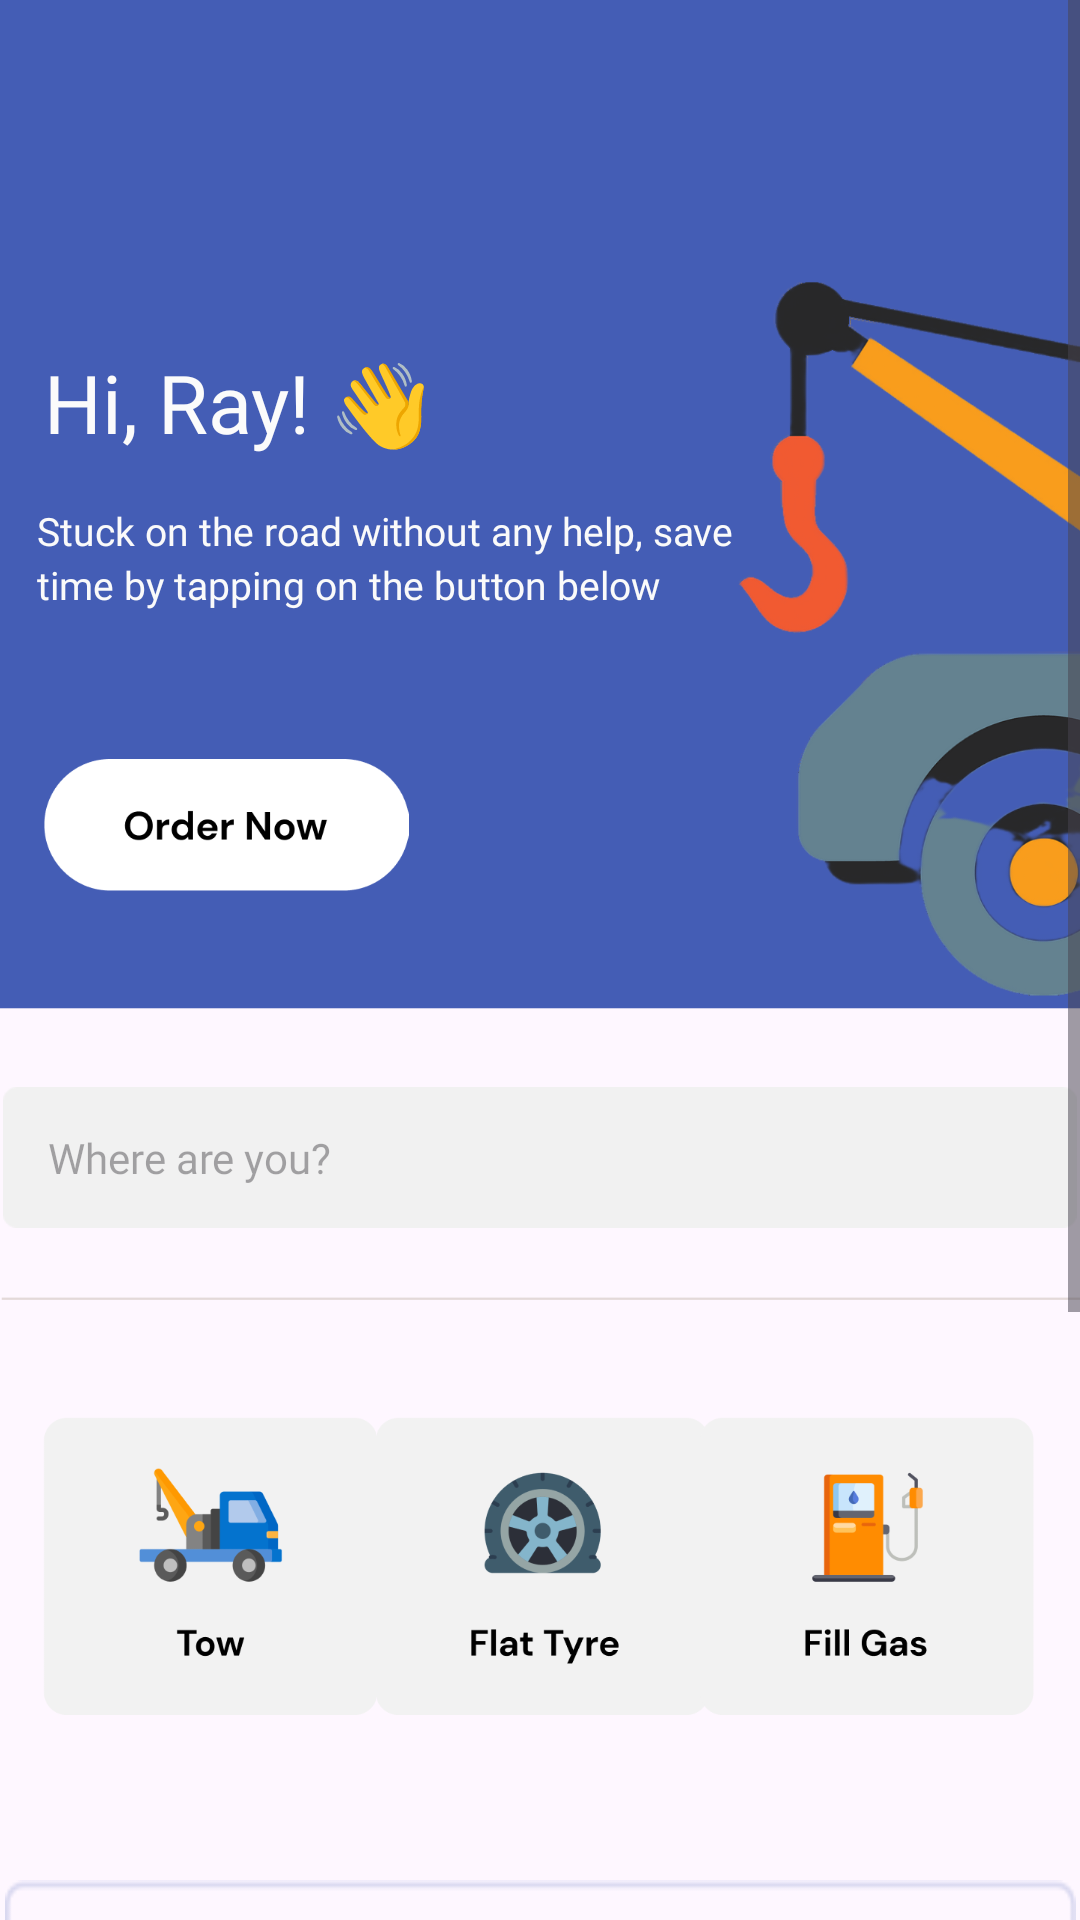

The Android layout XML behind this screen, and the referenced resources:
<!-- AndroidManifest.xml: application theme Theme.SwiftTow -->
<!-- res/layout/fragment_home.xml -->
<?xml version="1.0" encoding="utf-8"?>
     <ScrollView xmlns:android="http://schemas.android.com/apk/res/android"
    xmlns:app="http://schemas.android.com/apk/res-auto"
    xmlns:tools="http://schemas.android.com/tools"
    android:layout_width="match_parent"
    android:layout_height="wrap_content"
    tools:layout_editor_absoluteX="1dp"
    tools:layout_editor_absoluteY="1dp"
    android:fillViewport="true">

    <androidx.constraintlayout.widget.ConstraintLayout
        android:layout_width="match_parent"
        android:layout_height="wrap_content">


        <androidx.constraintlayout.widget.Guideline
            android:id="@+id/guideline10"
            android:layout_width="wrap_content"
            android:layout_height="wrap_content"
            android:orientation="vertical"
            app:layout_constraintGuide_begin="16dp" />

        <EditText
            android:id="@+id/maps"
            android:layout_width="358dp"
            android:layout_height="47dp"
            android:layout_marginTop="26dp"
            android:layout_marginBottom="22dp"
            android:background="@drawable/textboxbg"
            android:ems="10"
            android:fontFamily="@font/medium"
            android:hint="Where are you?"
            android:inputType="textPersonName"
            android:paddingStart="15dp"
            android:paddingEnd="15dp"
            android:textSize="14dp"
            app:layout_constraintBottom_toTopOf="@+id/imageView19"
            app:layout_constraintEnd_toEndOf="parent"
            app:layout_constraintHorizontal_bias="0.485"
            app:layout_constraintStart_toStartOf="parent"
            app:layout_constraintTop_toBottomOf="@+id/imageView15" />

        <androidx.constraintlayout.widget.Guideline
            android:id="@+id/guideline8"
            android:layout_width="wrap_content"
            android:layout_height="wrap_content"
            android:orientation="vertical"
            app:layout_constraintGuide_begin="16dp" />

        <ImageView
            android:id="@+id/imageView15"
            android:layout_width="430dp"
            android:layout_height="336.2dp"
            app:layout_constraintBottom_toBottomOf="parent"
            app:layout_constraintEnd_toEndOf="parent"
            app:layout_constraintStart_toStartOf="parent"
            app:layout_constraintTop_toTopOf="parent"
            app:layout_constraintVertical_bias="0.0"
            app:srcCompat="@drawable/truck" />

        <TextView
            android:id="@+id/username"
            android:layout_width="wrap_content"
            android:layout_height="wrap_content"
            android:layout_marginTop="116dp"
            android:fontFamily="@font/bold"
            android:text="Hi, Ray! 👋"
            android:textColor="#FBFBFB"
            android:textSize="27sp"
            app:layout_constraintEnd_toEndOf="parent"
            app:layout_constraintHorizontal_bias="0.064"
            app:layout_constraintStart_toStartOf="parent"
            app:layout_constraintTop_toTopOf="parent" />

        <TextView
            android:id="@+id/textView24"
            android:layout_width="242dp"
            android:layout_height="67dp"
            android:layout_marginTop="16dp"
            android:fontFamily="@font/medium"
            android:textSize="13dp"
            android:lineHeight="18dp"
            android:text="Stuck on the road without any help, save time by tapping on the button below"
            android:textColor="#FAFAFA"
            app:layout_constraintEnd_toEndOf="parent"
            app:layout_constraintHorizontal_bias="0.105"
            app:layout_constraintStart_toStartOf="parent"
            app:layout_constraintTop_toBottomOf="@+id/username" />

        <ImageView
            android:id="@+id/imageView16"
            android:layout_width="122.38dp"
            android:layout_height="44.1dp"
            android:layout_marginTop="18dp"
            app:layout_constraintBottom_toBottomOf="@+id/imageView15"
            app:layout_constraintEnd_toEndOf="parent"
            app:layout_constraintHorizontal_bias="0.059"
            app:layout_constraintStart_toStartOf="parent"
            app:layout_constraintTop_toBottomOf="@+id/textView24"
            app:layout_constraintVertical_bias="0.0"
            app:srcCompat="@drawable/orderbtn" />

        <androidx.constraintlayout.widget.Guideline
            android:id="@+id/guideline9"
            android:layout_width="wrap_content"
            android:layout_height="wrap_content"
            android:orientation="vertical"
            app:layout_constraintGuide_begin="16dp" />

        <androidx.constraintlayout.widget.Guideline
            android:id="@+id/guideline11"
            android:layout_width="wrap_content"
            android:layout_height="wrap_content"
            android:orientation="vertical"
            app:layout_constraintGuide_begin="16dp" />

        <ImageView
            android:id="@+id/imageView19"
            android:layout_width="wrap_content"
            android:layout_height="wrap_content"
            android:layout_marginTop="22dp"
            app:layout_constraintEnd_toEndOf="parent"
            app:layout_constraintHorizontal_bias="0.0"
            app:layout_constraintStart_toStartOf="parent"
            app:layout_constraintTop_toBottomOf="@+id/maps"
            app:srcCompat="@drawable/line" />

        <ImageView
            android:id="@+id/imageView21"
            android:layout_width="111.36dp"
            android:layout_height="99.23dp"
            android:layout_marginTop="38dp"
            app:layout_constraintEnd_toEndOf="parent"
            app:layout_constraintStart_toStartOf="parent"
            app:layout_constraintTop_toBottomOf="@+id/imageView19"
            app:srcCompat="@drawable/flattyre" />

        <ImageView
            android:id="@+id/imageView20"
            android:layout_width="111.36dp"
            android:layout_height="99.23dp"
            android:layout_marginTop="27dp"
            app:layout_constraintBottom_toTopOf="@+id/relativeLayout"
            app:layout_constraintEnd_toEndOf="parent"
            app:layout_constraintHorizontal_bias="0.056"
            app:layout_constraintStart_toStartOf="parent"
            app:layout_constraintTop_toBottomOf="@+id/imageView19"
            app:layout_constraintVertical_bias="0.166"
            app:srcCompat="@drawable/tow" />

        <ImageView
            android:id="@+id/imageView22"
            android:layout_width="111.36dp"
            android:layout_height="99.23dp"
            android:layout_marginTop="27dp"
            app:layout_constraintBottom_toTopOf="@+id/relativeLayout"
            app:layout_constraintEnd_toEndOf="parent"
            app:layout_constraintHorizontal_bias="0.939"
            app:layout_constraintStart_toStartOf="parent"
            app:layout_constraintTop_toBottomOf="@+id/imageView19"
            app:layout_constraintVertical_bias="0.166"
            app:srcCompat="@drawable/fillgas" />


        <RelativeLayout
            android:id="@+id/relativeLayout"
            android:layout_width="357dp"
            android:layout_height="190dp"
            android:layout_marginTop="55dp"
            android:layout_marginBottom="120dp"
            android:background="@drawable/tips"
            app:layout_constraintBottom_toBottomOf="parent"
            app:layout_constraintEnd_toEndOf="parent"
            app:layout_constraintStart_toStartOf="parent"
            app:layout_constraintTop_toBottomOf="@+id/imageView21">

            <TextView
                android:id="@+id/textView26"
                android:layout_width="316dp"
                android:layout_height="wrap_content"
                android:layout_below="@+id/textView25"
                android:layout_alignParentStart="true"
                android:layout_alignParentEnd="true"
                android:layout_marginStart="18dp"
                android:layout_marginTop="10dp"
                android:lineHeight="18dp"
                android:layout_marginEnd="23dp"
                android:fontFamily="@font/regular"
                android:text="These tips will help you in case you find yourself in the case of your vehicle breaking down."
                android:textColor="@color/gray"
                android:textSize="13dp" />

            <TextView
                android:id="@+id/textView25"
                android:layout_width="191dp"
                android:layout_height="24dp"
                android:layout_alignParentStart="true"
                android:layout_alignParentTop="true"
                android:layout_alignParentEnd="true"
                android:layout_marginStart="18dp"
                android:layout_marginTop="30dp"
                android:layout_marginEnd="149dp"
                android:fontFamily="@font/bold"
                android:text="Need some tips?"
                android:textSize="17dp" />

            <Button
                android:id="@+id/button2"
                android:layout_width="110dp"
                android:layout_height="wrap_content"
                android:layout_below="@+id/textView26"
                android:layout_alignParentStart="true"
                android:layout_alignParentBottom="true"
                android:layout_marginStart="18dp"
                android:layout_marginTop="25dp"
                android:layout_marginBottom="20dp"
                android:text="See tips" />

        </RelativeLayout>

        <androidx.constraintlayout.widget.Guideline
            android:id="@+id/guideline13"
            android:layout_width="wrap_content"
            android:layout_height="wrap_content"
            android:orientation="vertical"
            app:layout_constraintGuide_begin="375dp" />

    </androidx.constraintlayout.widget.ConstraintLayout>
    </ScrollView>
<!-- resources referenced by this layout -->
<resources>
  <color name="gray">#939393</color>
  <!-- drawable fillgas: png bitmap (drawable, 8382 bytes) -->
  <!-- drawable flattyre: png bitmap (drawable, 15837 bytes) -->
  <!-- drawable line: png bitmap (drawable, 187 bytes) -->
  <!-- drawable orderbtn: png bitmap (drawable, 5673 bytes) -->
  <!-- drawable textboxbg: png bitmap (drawable-v24, 972 bytes) -->
  <!-- drawable tips: png bitmap (drawable, 1188 bytes) -->
  <!-- drawable tow: png bitmap (drawable, 11972 bytes) -->
  <!-- drawable truck: png bitmap (drawable, 149355 bytes) -->
  <style name="Theme.SwiftTow" parent="Theme.Material3.Light.NoActionBar">
          
          <item name="colorPrimary">@color/purple_500</item>
          <item name="colorPrimaryVariant">@color/purple_700</item>
          <item name="colorOnPrimary">@color/white</item>
          
          <item name="colorSecondary">@color/teal_200</item>
          <item name="colorSecondaryVariant">@color/teal_700</item>
          <item name="colorOnSecondary">@color/black</item>
          
          <item name="android:statusBarColor" tools:targetApi="l">?attr/colorPrimaryVariant</item>
          
      </style>
  <color name="purple_500">#445db5</color>
  <color name="purple_700">#445db5</color>
  <color name="white">#FFFFFFFF</color>
  <color name="teal_200">#FF03DAC5</color>
  <color name="teal_700">#FF018786</color>
  <color name="black">#FF000000</color>
</resources>
